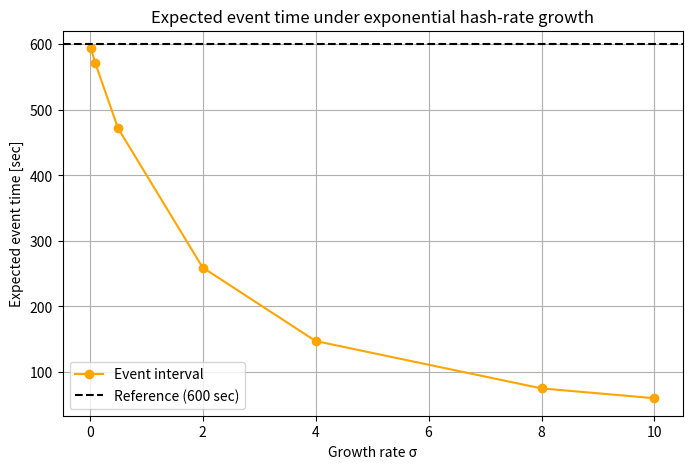

Source code (Python):
import numpy as np
import matplotlib.pyplot as plt

global_hash_growth_list = [0.02, 0.1, 0.5, 2, 4, 8, 10]
expected_event_interval_list = []
t_ref = 600
t = 1


def plot_expected_hash_growth():
    for sigma in global_hash_growth_list:
        expected_event_interval = t_ref * ((1 - np.exp(-sigma * t)) / (sigma * t))
        expected_event_interval_list.append(expected_event_interval)
        print(expected_event_interval)

    plt.figure(figsize=(8, 5))

    plt.plot(
        global_hash_growth_list,
        expected_event_interval_list,
        marker="o",
        color="orange",
        label="Event interval",
    )

    plt.axhline(y=600, linestyle="--", color="black", label="Reference (600 sec)")

    plt.xlabel("Growth rate σ")
    plt.ylabel("Expected event time [sec]")
    plt.title("Expected event time under exponential hash-rate growth")

    plt.legend()
    plt.grid(True)

    plt.show()


if __name__ == "__main__":
    plot_expected_hash_growth()
